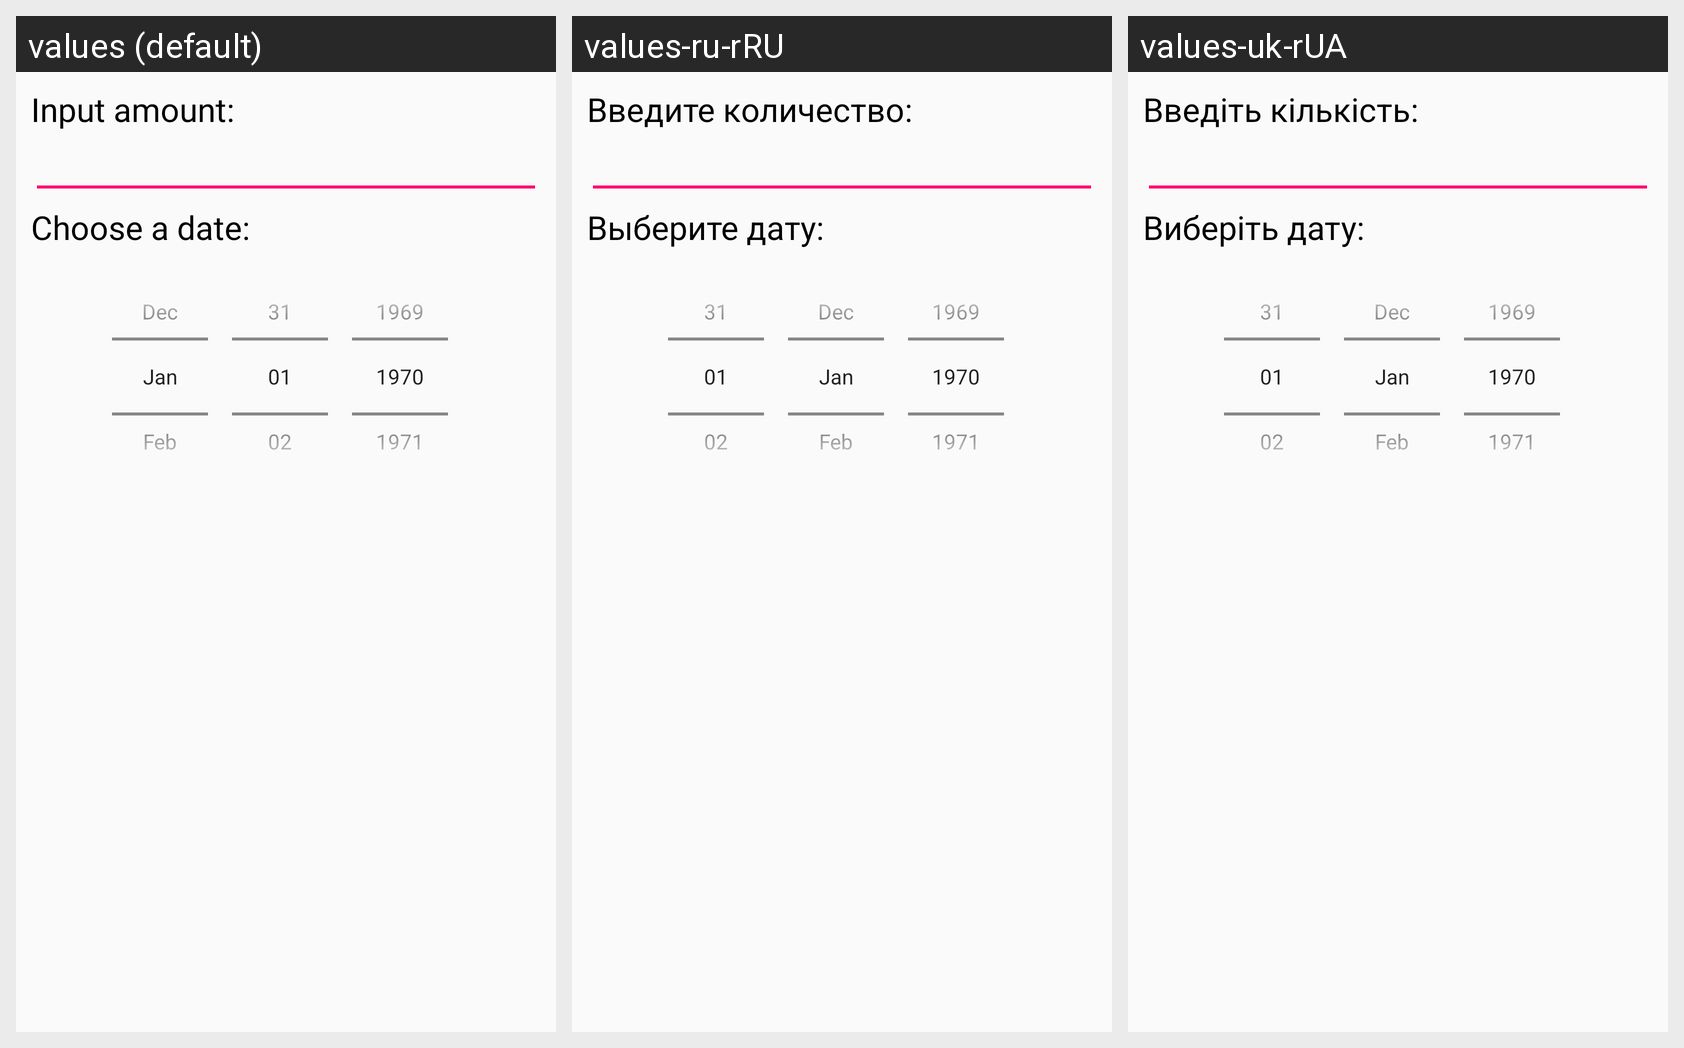

This grid shows one Android layout under several languages. Give, for every string resource on the screen, its name, the default text and each shown locale's text.
Android screen res/layout/new_entity_dialog.xml rendered under 3 locales, left to right: values (default), values-ru-rRU, values-uk-rUA. Device: Nexus 5 (rendered at 1080×1920; each locale shown at half size, 540×960, under a caption strip naming it); theme AppTheme.
Strings drawn on this screen, with the default value and each locale's value (text and hints the layout hard-codes, and strings that could not be matched under every locale, appear in the picture but are not listed):

pls_choose_date
  values: Choose a date:
  values-ru-rRU: Выберите дату:
  values-uk-rUA: Виберіть дату:

pls_input_amount
  values: Input amount:
  values-ru-rRU: Введите количество:
  values-uk-rUA: Введіть кількість:
